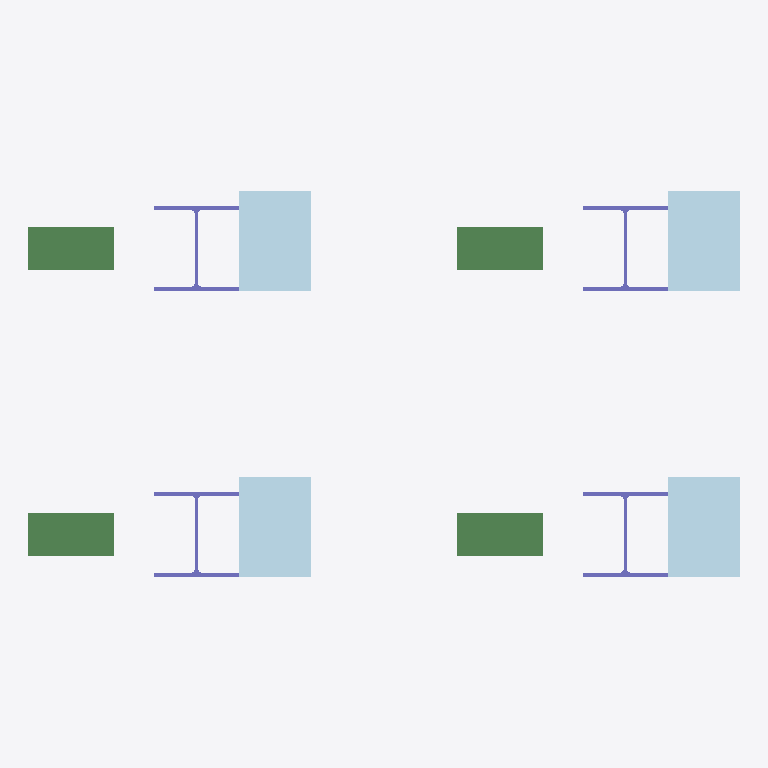
Plan cut of the same IFC building model at storey 'Undefined' (level 0.00 m, cut at 1.40 m), seen from above with north up, elements coloured by IFC class: 4 plates (pale blue), 4 beams (green), 4 columns (violet). Cut surfaces are drawn darker.
Extent 2.5 m × 1.4 m × 1.0 m (x, y, z). Storeys (1): Undefined at 0.00 m. Elements (12): 4 IfcBeam, 4 IfcColumn, 4 IfcPlate.

HEADER;
FILE_DESCRIPTION(('ViewDefinition[CoordinationView_V2.0]','Option [BaseQuantities:Off]','Option [GridExport:Off]','Option [Assemblies:On]','Option [Bolts:Off]','Option [Rebars:Off]','Option [PourObjects:Off]','Option [Welds:Off]','Option [SurfaceTreatments:Off]','Option [LocationBy:0]','Option [ViewColors:Off]','Option [SectionedSpine:Off]','[2 more]'),'2;1');
FILE_NAME('ifc_test.ifc','2024-04-03T12:11:36',(''),(''),'IFC Database version: Work','IFC export','');
FILE_SCHEMA(('IFC2X3'));
ENDSEC;
DATA;
#36=IFCPROJECT('1RDuTIdCX5MvEvqv0kNHgX',#5,'IFCtest',$,$,$,$,(#11),#35);
#38=IFCSITE('0VU4DyHSn96vkssauCqcGN',#5,'Undefined',$,$,#37,$,$,.ELEMENT.,$,$,$,$,$);
#41=IFCBUILDING('3FxElIXh51Txg1U$GUV7Gi',#5,'Undefined',$,$,#40,$,$,.ELEMENT.,$,$,$);
#43=IFCBUILDINGSTOREY('07UZyXFRT7beiPK0qUYTOq',#5,'Undefined',$,$,#42,$,$,.ELEMENT.,0.0);
#105=IFCPLATE('3owdQPA3z2ZgW54v7LYplz',#44,'Пластина','PL10*250','PL10*250',#89,#104,'IDf2ea7699-283f-428e-a805-1391d58b3bfd');
#159=IFCPLATE('0m8YMdtyvDBeCLuFRWnHIk',#44,'Plate','PL10*250','PL10*250',#156,#158,'ID302225a7-dfce-4d2e-8315-e0f6e0c514ae');
#177=IFCPLATE('2gFxRbqOTEMPCoyecPDyCg',#44,'Пластина','PL10*250','PL10*250',#174,#176,'IDaa3fb6e5-d187-4e59-9332-f2899937c32a');
#195=IFCPLATE('1BQfblunj6WPQCgVMdgEdw',#44,'Plate','PL10*250','PL10*250',#192,#194,'ID4b6a996f-e31b-4681-968c-a9f5a7a8e9fa');
#64=IFCBEAM('0nmiImdo1EQfrDboBIiQre',#44,'Балка','I30B1_20_93','I30B1_20_93',#48,#63,'ID31c2c4b0-9f20-4e6a-9d4d-9722d2b1ad68');
#153=IFCBEAM('2fr7k2nYbFOvQsay4QHd5i',#44,'Beam','I30B1_20_93','I30B1_20_93',#150,#152,'IDa9d47b82-c629-4f63-96b6-93c11a46716c');
#171=IFCBEAM('1cT1C3jsr7c8dzzvV4FPX3',#44,'Балка','I30B1_20_93','I30B1_20_93',#168,#170,'ID66741303-b76d-4798-89fd-f797c43d9843');
#189=IFCBEAM('2IN$T3PdPEYfc51pslE5Rc',#44,'Beam','I30B1_20_93','I30B1_20_93',#186,#188,'ID925ff743-6676-4e8a-9985-073daf3856e6');
#165=IFCCOLUMN('3m7YwMMM93nwgEeMyRDlR9',#44,'Column','I30K1_20_93','I30K1_20_93',#162,#164,'IDf01e2e96-5962-43c7-aa8e-a16f1b36f6c9');
#183=IFCCOLUMN('1KFnc_pPn0SPGDVzsFuI4H',#44,'Колонна','I30K1_20_93','I30K1_20_93',#180,#182,'ID543f19be-cd9c-4071-940d-7fdd8fe12111');
#135=IFCCOLUMN('2jPQYApBT9pv8UicgwDEMq',#44,'Колонна','I30K1_20_93','I30K1_20_93',#122,#134,'IDad65a88a-ccb7-49cf-921e-b26aba34e5b4');
#200=IFCCOLUMN('3lAV8dKGvBsvqY$5F0K34q',#44,'Column','I30K1_20_93','I30K1_20_93',#197,#199,'IDef29f227-510e-4bdb-9d22-fc53c0503134');
ENDSEC;